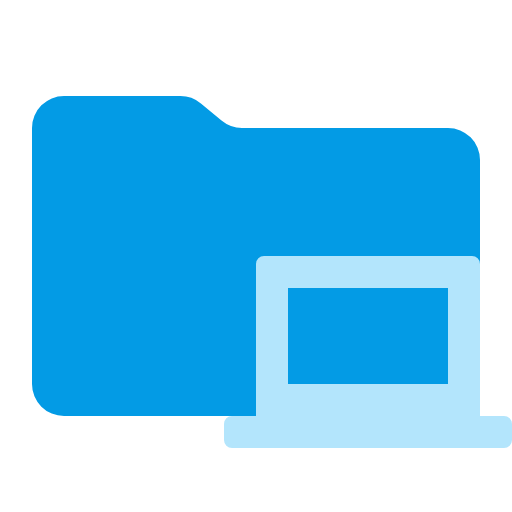
t = 0.00 s
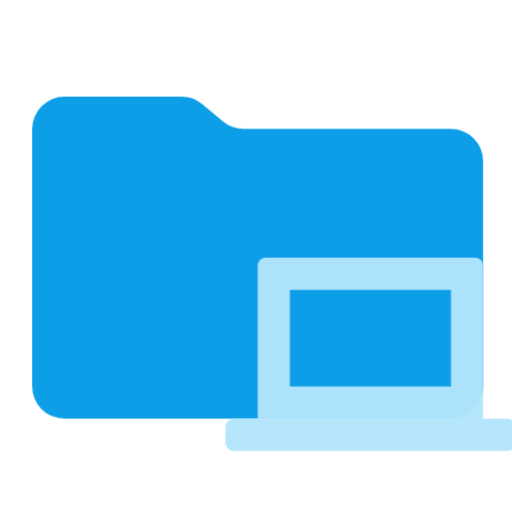
t = 0.38 s
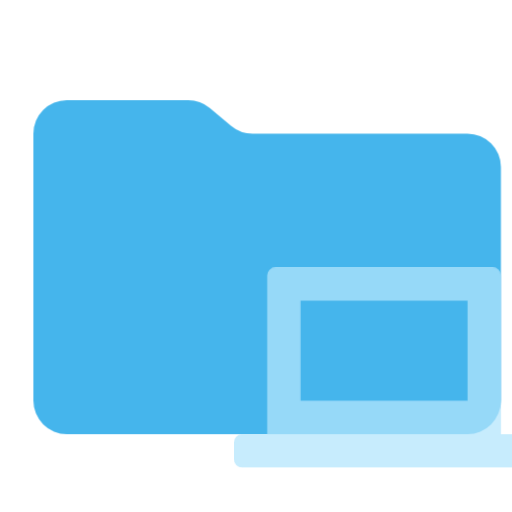
t = 1.13 s
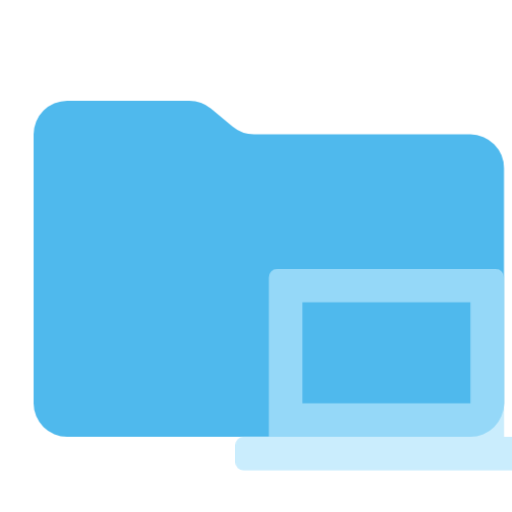
t = 1.50 s
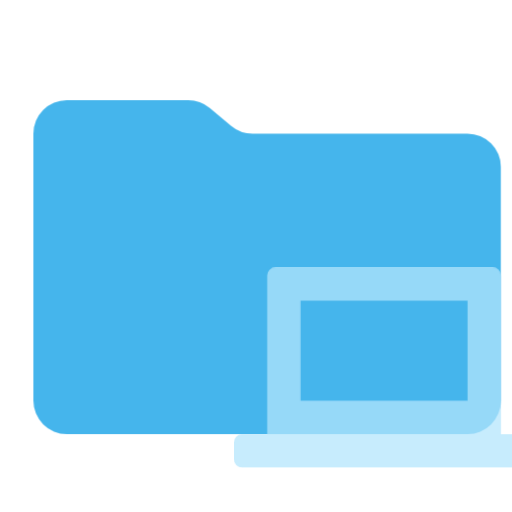
t = 1.88 s
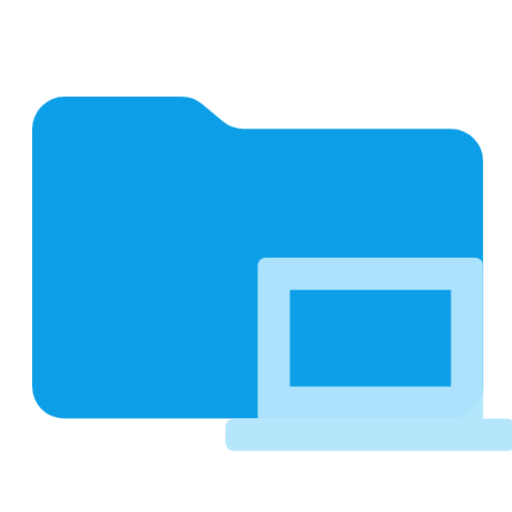
t = 2.63 s

The animated SVG that drew these frames (rendered in a browser with its animation timeline set to each time). Animation: 1 CSS @keyframes rule; one cycle of 3.00 s, repeats indefinitely.

<svg xmlns="http://www.w3.org/2000/svg" viewBox="0 0 32 32" shape-rendering="geometricPrecision">
      <style>
        .animated { 
          animation: breathing 3s ease-in-out infinite;
        }
        @keyframes breathing {
          0% { opacity: 1; transform: scale(1); }
          50% { opacity: 0.7; transform: scale(1.05); }
          100% { opacity: 1; transform: scale(1); }
        }
      </style><path class="animated" fill="#039be5" d="m13.844 7.536-1.288-1.072A2 2 0 0 0 11.276 6H4a2 2 0 0 0-2 2v16a2 2 0 0 0 2 2h24a2 2 0 0 0 2-2V10a2 2 0 0 0-2-2H15.124a2 2 0 0 1-1.28-.464"/><path class="animated" fill="#b3e5fc" d="M30 26v-9.5a.5.5 0 0 0-.5-.5h-13a.5.5 0 0 0-.5.5V26h-1.5a.5.5 0 0 0-.5.5v1a.5.5 0 0 0 .5.5h17a.5.5 0 0 0 .5-.5v-1a.5.5 0 0 0-.5-.5Zm-12-8h10v6H18Z"/></svg>
